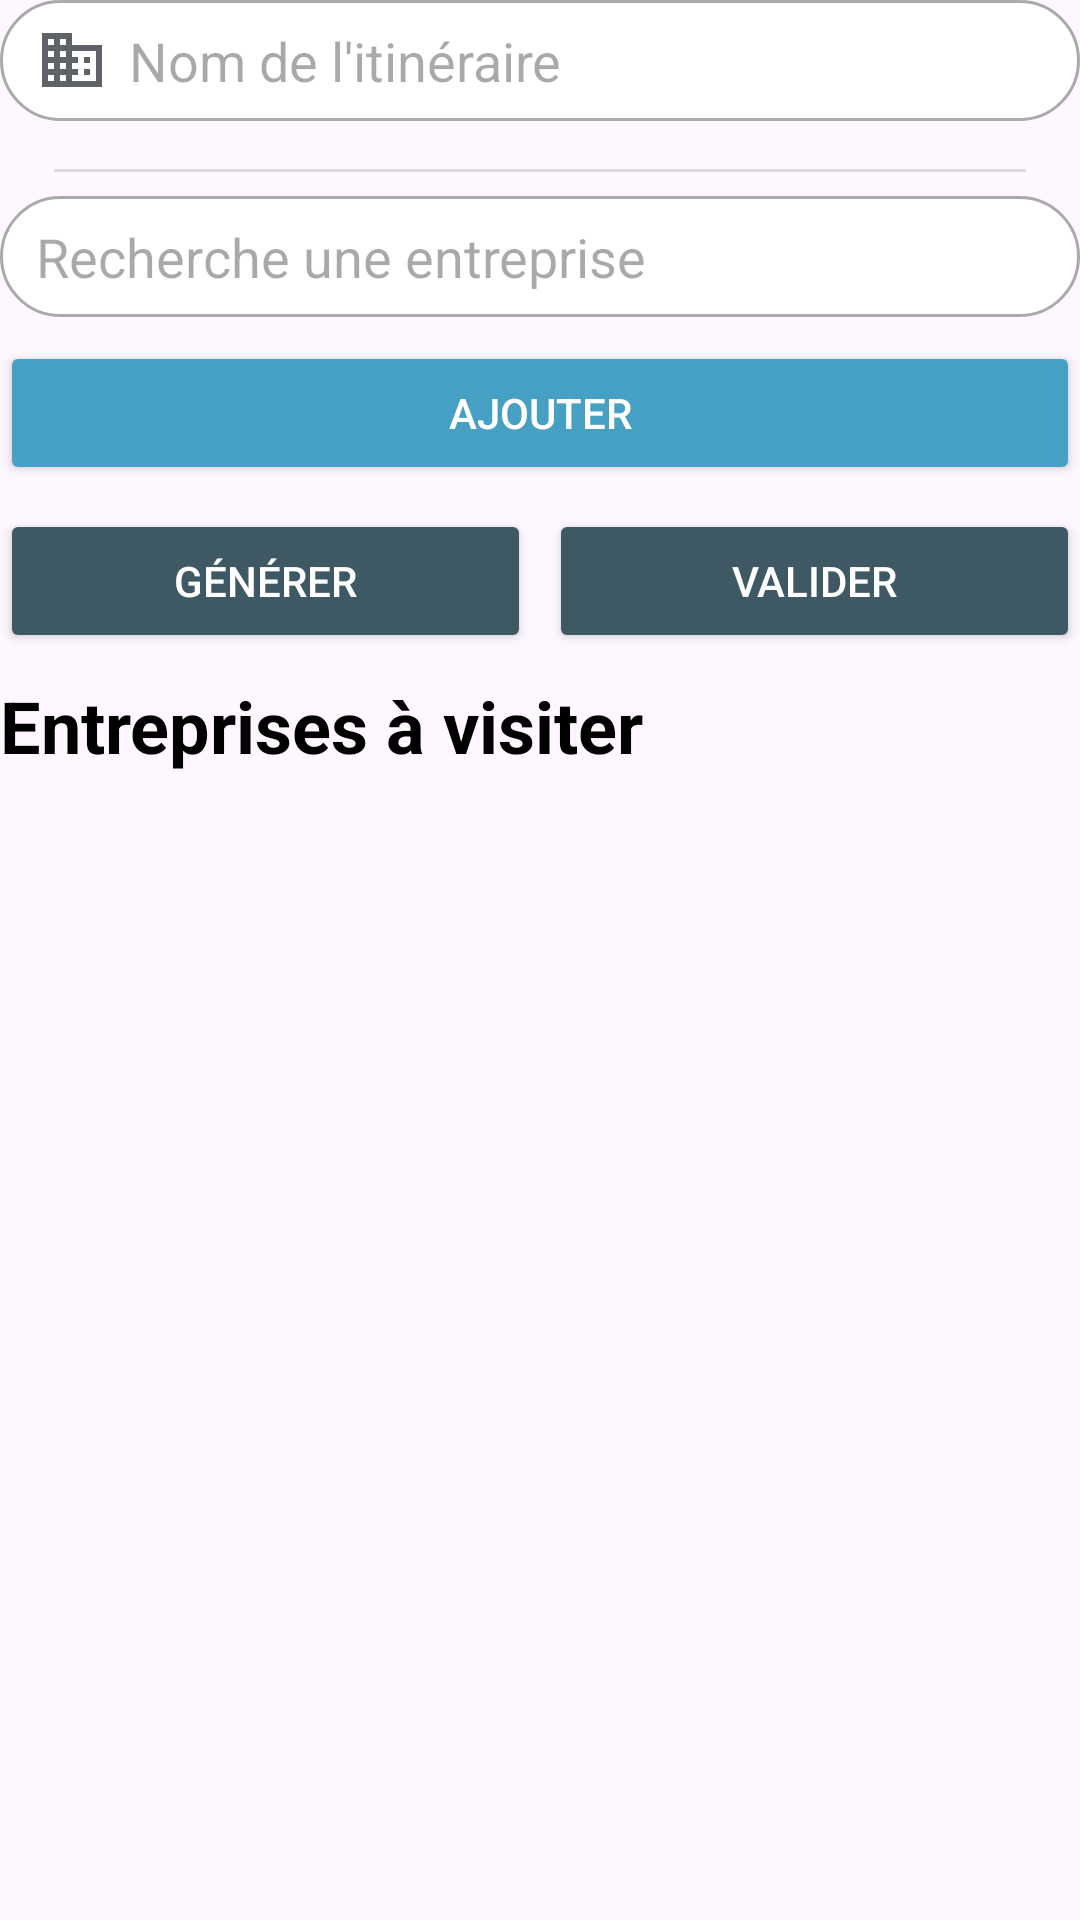

Produce the Android XML layout that renders to this screen, including the resource entries it uses.
<!-- AndroidManifest.xml: application theme Theme.TourneeCommercial -->
<!-- res/layout/itinerary_creation_fragment.xml -->
<?xml version="1.0" encoding="utf-8"?>
<TableLayout xmlns:android="http://schemas.android.com/apk/res/android"
             android:layout_width="match_parent"
             android:layout_height="match_parent"
             android:stretchColumns="*"
             xmlns:tools="http://schemas.android.com/tools">

    <TableRow android:layout_marginBottom="@dimen/space_vertical">

        <EditText
                android:id="@+id/editText_name"
                android:layout_width="match_parent"
                android:layout_height="wrap_content"
                style="@style/RoundedEditText"
                android:autofillHints="name"
                android:hint="@string/itinerary_name"
                android:inputType="text"
                android:layout_span="2"
                android:drawableStart="@drawable/domain_24dp_5f6368_fill0_wght400_grad0_opsz24"/>
    </TableRow>

    <View style="@style/Separator"/>


    <TableRow android:layout_marginBottom="@dimen/space_vertical">

        <TextView
                android:id="@+id/textView_clientSelector"
                android:layout_width="match_parent"
                android:layout_span="2"
                android:layout_height="wrap_content"
                style="@style/RoundedEditText"
                android:hint="@string/search_company"
                android:drawableEnd="@drawable/baseline_expand_more_24"/>
    </TableRow>

    <TableRow android:layout_marginBottom="@dimen/space_vertical">

        <Button
                android:id="@+id/button_add"
                style="@style/BigAddButton"
                android:layout_span="2"
                android:text="@string/add"/>
    </TableRow>


    <TableRow android:layout_marginBottom="@dimen/space_vertical">

        <Button
                android:id="@+id/button_gereateItinerary"
                android:text="@string/generate"
                style="@style/PrimaryButton"
                android:layout_marginEnd="@dimen/space_half_horizontal"/>

        <Button
                android:id="@+id/button_generateItinerary"
                android:layout_column="1"
                android:layout_width="match_parent"
                style="@style/PrimaryButton"
                android:text="@string/validate"
                android:layout_marginStart="@dimen/space_half_horizontal"/>
    </TableRow>


    <TableRow android:layout_marginBottom="@dimen/space_vertical">

        <TextView
                android:layout_width="match_parent"
                android:layout_height="wrap_content"
                android:text="@string/companies_to_visit"
                style="@style/SubPartTitle"
                android:layout_span="2"/>
    </TableRow>

    <TableRow android:layout_marginBottom="@dimen/space_vertical">

        <ListView
                android:id="@+id/listView_client"
                android:layout_span="2"
                android:layout_marginBottom="@dimen/space_vertical"
                android:layout_width="match_parent"
                android:layout_height="wrap_content"
                android:maxHeight="200dp"
                tools:listitem="@layout/list_of_client_items"/>
    </TableRow>
</TableLayout>
<!-- res/layout/list_of_client_items.xml (included above) -->
<?xml version="1.0" encoding="utf-8"?>
<LinearLayout xmlns:android="http://schemas.android.com/apk/res/android"
              xmlns:app="http://schemas.android.com/apk/res-auto"
              android:layout_width="match_parent"
              android:layout_height="@dimen/list_item_height"
              android:orientation="horizontal"
              android:padding="@dimen/list_item_padding"
              android:gravity="center_vertical"
              android:clickable="true"
              android:focusable="true"
              app:layout_constraintWidth="wrap_content">

    <LinearLayout
            android:layout_width="@dimen/size_zero"
            android:layout_height="match_parent"
            android:layout_weight="2"
            android:orientation="vertical"
            android:paddingTop="@dimen/list_item_padding_top">

        <TextView
                android:id="@+id/textView_title"
                style="@style/ListTitle"
                android:layout_width="match_parent"
                android:layout_height="wrap_content"/>

        <TextView
                android:id="@+id/textView_subTitle"
                style="@style/ListSubtitle"

                android:layout_width="match_parent"
                android:layout_height="wrap_content"/>
    </LinearLayout>

    <Button
            android:id="@+id/button_modify"
            style="@style/SecondaryButton"
            android:layout_width="@dimen/button_width_modify"
            android:layout_height="wrap_content"
            android:text="@string/edit"/>

    <Space
            android:layout_width="@dimen/space_vertical"
            android:layout_height="wrap_content"/>

    <LinearLayout
            android:layout_width="wrap_content"
            android:layout_height="wrap_content">

        <ImageButton
                android:id="@+id/imageButton_delete"
                style="@style/ListItemDeleteButton"
                android:layout_width="0dp"
                android:layout_height="match_parent"
                android:layout_weight="1"
                android:layout_gravity="center"
                android:contentDescription="@string/delete"
                android:src="@drawable/baseline_delete_24"
                app:tint="@color/background"/>
    </LinearLayout>
</LinearLayout>
<!-- resources referenced by this layout -->
<resources>
  <color name="background">@color/white</color>
  <dimen name="button_width_modify">125dp</dimen>
  <dimen name="list_item_height">65dp</dimen>
  <dimen name="list_item_padding">10dp</dimen>
  <dimen name="list_item_padding_top">6dp</dimen>
  <dimen name="size_zero">0dp</dimen>
  <dimen name="space_half_horizontal">3dp</dimen>
  <dimen name="space_vertical">8dp</dimen>
  <string name="add">Ajouter</string>
  <string name="companies_to_visit">Entreprises à visiter</string>
  <string name="delete">Supprimer</string>
  <string name="edit">Modifier</string>
  <string name="generate">Générer</string>
  <string name="itinerary_name">Nom de l\'itinéraire</string>
  <string name="search_company">Recherche une entreprise</string>
  <string name="validate">Valider</string>
  <style name="BigAddButton">
          <item name="android:backgroundTint">@color/add</item>
          <item name="android:textColor">@color/white</item>
      </style>
  <style name="ListSubtitle" parent="TextAppearance.AppCompat">
          <item name="android:textSize">@dimen/text_size_list_subtitle</item>
          <item name="android:alpha">0.8</item>
  
      </style>
  <style name="ListTitle" parent="TextAppearance.AppCompat">
          <item name="android:textSize">@dimen/text_size_list_title</item>
      </style>
  <style name="PrimaryButton">
          <item name="android:backgroundTint">@color/neutral_blue</item>
          <item name="android:textColor">@color/white</item>
      </style>
  <style name="SecondaryButton">
          <item name="android:backgroundTint">@color/transparent</item>
          <item name="android:textColor">@color/neutral_blue</item>
          <item name="android:strokeColor">@color/neutral_blue</item>
          <item name="android:strokeWidth">@dimen/size_one</item>
          <item name="strokeColor">@color/neutral_blue</item>
          <item name="strokeWidth">@dimen/size_one</item>
      </style>
  <style name="SubPartTitle">
          <item name="android:textSize">@dimen/text_size_title</item>
          <item name="android:textStyle">bold</item>
          <item name="android:textColor">@color/black</item>
      </style>
  <style name="Theme.TourneeCommercial" parent="Base.Theme.TourneeCommercial" />
  <color name="white">#FFFFFFFF</color>
  <color name="add">#46A0C4</color>
  <dimen name="button_size_delete">30dp</dimen>
  <!-- drawable rounded_delete (drawable) -->
  <?xml version="1.0" encoding="utf-8"?>
  <shape xmlns:android="http://schemas.android.com/apk/res/android">
      <solid android:color="@color/delete"/>
      <corners android:radius="@dimen/button_rounding_delete"/>
  </shape>
  <dimen name="passing_icon_delete_button">6dp</dimen>
  <dimen name="text_size_list_subtitle">12sp</dimen>
  <dimen name="text_size_list_title">15sp</dimen>
  <color name="neutral_blue">#3E5864</color>
  <dimen name="text_size_edit">48sp</dimen>
  <dimen name="padding_start_edit_text">12sp</dimen>
  <dimen name="drawable_padding_edit_text">7sp</dimen>
  <color name="black">#FF000000</color>
  <dimen name="text_size_default">18sp</dimen>
  <color name="transparent">#00000000</color>
  <dimen name="size_one">1dp</dimen>
  <dimen name="separator_margin_horizontal">18dp</dimen>
  <dimen name="separator_margin_vertical">8dp</dimen>
  <dimen name="text_size_title">24sp</dimen>
  <style name="Base.Theme.TourneeCommercial" parent="Theme.Material3.DayNight.NoActionBar">
          
          
      </style>
  <color name="delete">#DD3737</color>
  <dimen name="button_rounding_delete">20dp</dimen>
  <color name="edit_text_outline">#AAA</color>
  <dimen name="drawable_size_edit_text">8dp</dimen>
</resources>
